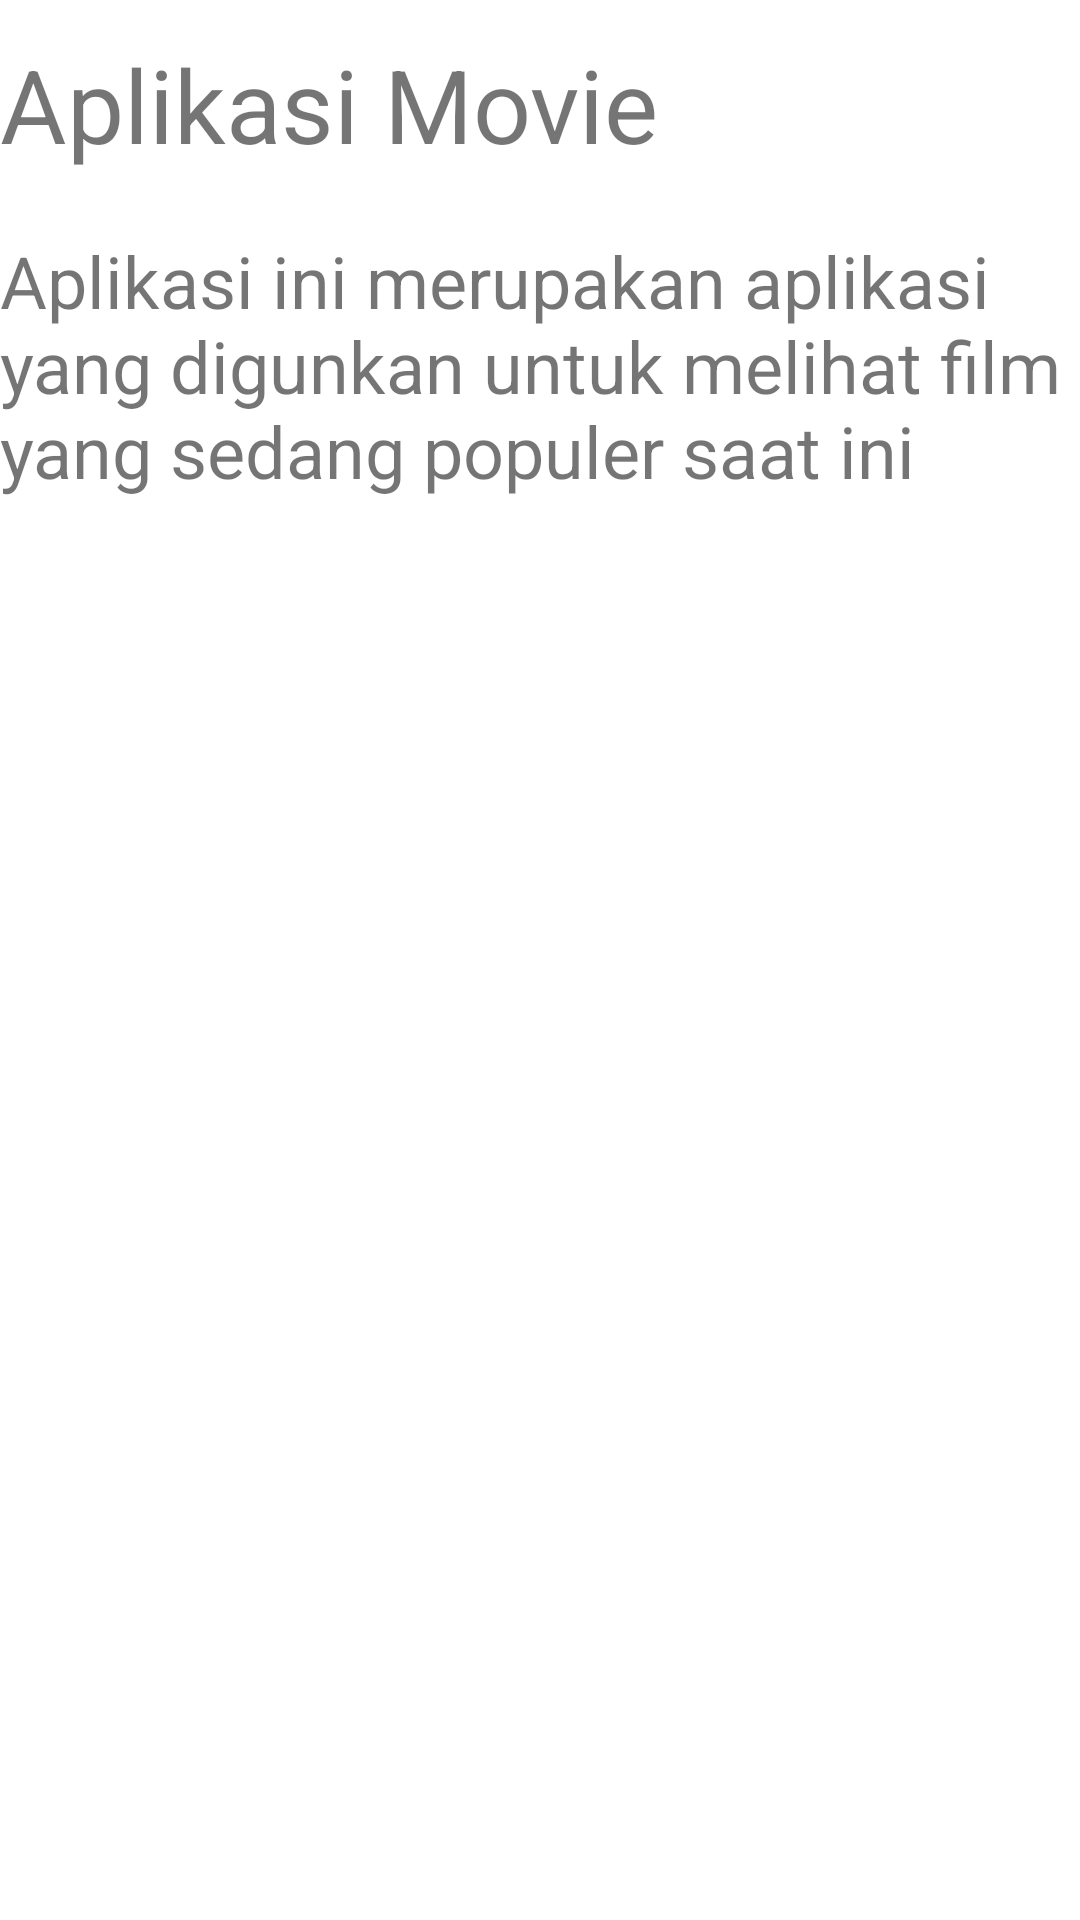

This screen was rendered from an Android layout file. Write that file and the resources it references.
<!-- AndroidManifest.xml: application theme Theme.TesProjek -->
<!-- res/layout/fragment_tvshow.xml -->
<?xml version="1.0" encoding="utf-8"?>
<LinearLayout xmlns:android="http://schemas.android.com/apk/res/android"
    xmlns:tools="http://schemas.android.com/tools"
    android:layout_width="match_parent"
    android:layout_height="match_parent"
    xmlns:app="http://schemas.android.com/apk/res-auto"
    tools:context=".view.fragment.TvshowFragment"
    android:orientation="vertical">

    
    <TextView
        android:layout_width="match_parent"
        android:layout_height="wrap_content"
        android:text="Aplikasi Movie"
        android:textSize="34dp"
        android:layout_marginTop="12dp"/>

    <TextView
        android:layout_width="wrap_content"
        android:layout_height="wrap_content"
        android:text="Aplikasi ini merupakan aplikasi yang digunkan untuk melihat film yang sedang populer saat ini"
        android:textSize="24dp"
        android:layout_marginTop="20dp"/>


</LinearLayout>
<!-- resources referenced by this layout -->
<resources>
  <style name="Theme.TesProjek" parent="Theme.MaterialComponents.DayNight.DarkActionBar">
          
          <item name="colorPrimary">@color/purple_500</item>
          <item name="colorPrimaryVariant">@color/purple_700</item>
          <item name="colorOnPrimary">@color/white</item>
          
          <item name="colorSecondary">@color/teal_200</item>
          <item name="colorSecondaryVariant">@color/teal_700</item>
          <item name="colorOnSecondary">@color/black</item>
          
          <item name="android:statusBarColor" tools:targetApi="l">?attr/colorPrimaryVariant</item>
          
      </style>
  <!-- not gathered from this repository: default colours our renderer supplied (Android Studio template values) -->
  <color name="purple_500">#FF6200EE</color>
  <color name="purple_700">#FF3700B3</color>
  <color name="teal_200">#FF03DAC5</color>
  <color name="teal_700">#FF018786</color>
  <color name="black">#FF000000</color>
  <color name="white">#FFFFFFFF</color>
</resources>
